Run: headless pygame with SDL's dummy video driver; simulated clock (each Clock.tick advances the game by its frame time, no real sleeping); random seed 0; keys injected as events and as key.get_pressed() state; no mouse input.
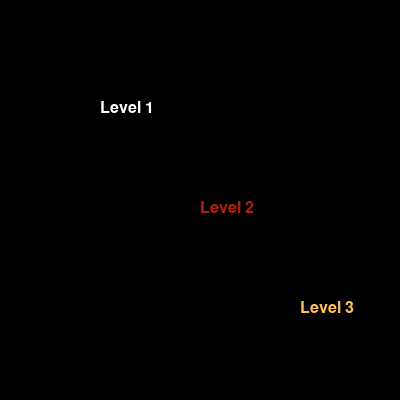
Frame 1 of 4 · flips 1–60 · no input
Frame 2 of 4 · flips 61–180 · tapped SPACE, RETURN · held RIGHT (→), D · screen unchanged from frame 1, image omitted
Frame 3 of 4 · flips 181–300 · held DOWN (↓), S · screen unchanged from frame 2, image omitted
Frame 4 of 4 · flips 301–420 · held LEFT (←), A, UP (↑), W · screen unchanged from frame 3, image omitted

The pygame program that drew these frames:

import pygame
pygame.init()

x = 400
y = 400

#colors
white = [255, 255, 255]
black = [0, 0, 0]
red = (176,34,6)
yellow = (255,193,89)

#set up screen
DISPLAY = pygame.display.set_mode([x,y])
pygame.display.set_caption('Text on screen')

running = True

font = pygame.font.Font(None, 24)
#need to add a font variable

while running:
    DISPLAY.fill(black)

    text = font.render("Level 1", True, white)
    DISPLAY.blit(text, [100, 100])

    text2 = font.render("Level 2", True, red)
    DISPLAY.blit(text2, [200, 200])

    text3 = font.render("Level 3", True, yellow)
    DISPLAY.blit(text3, [300,300])
    pygame.display.flip()
